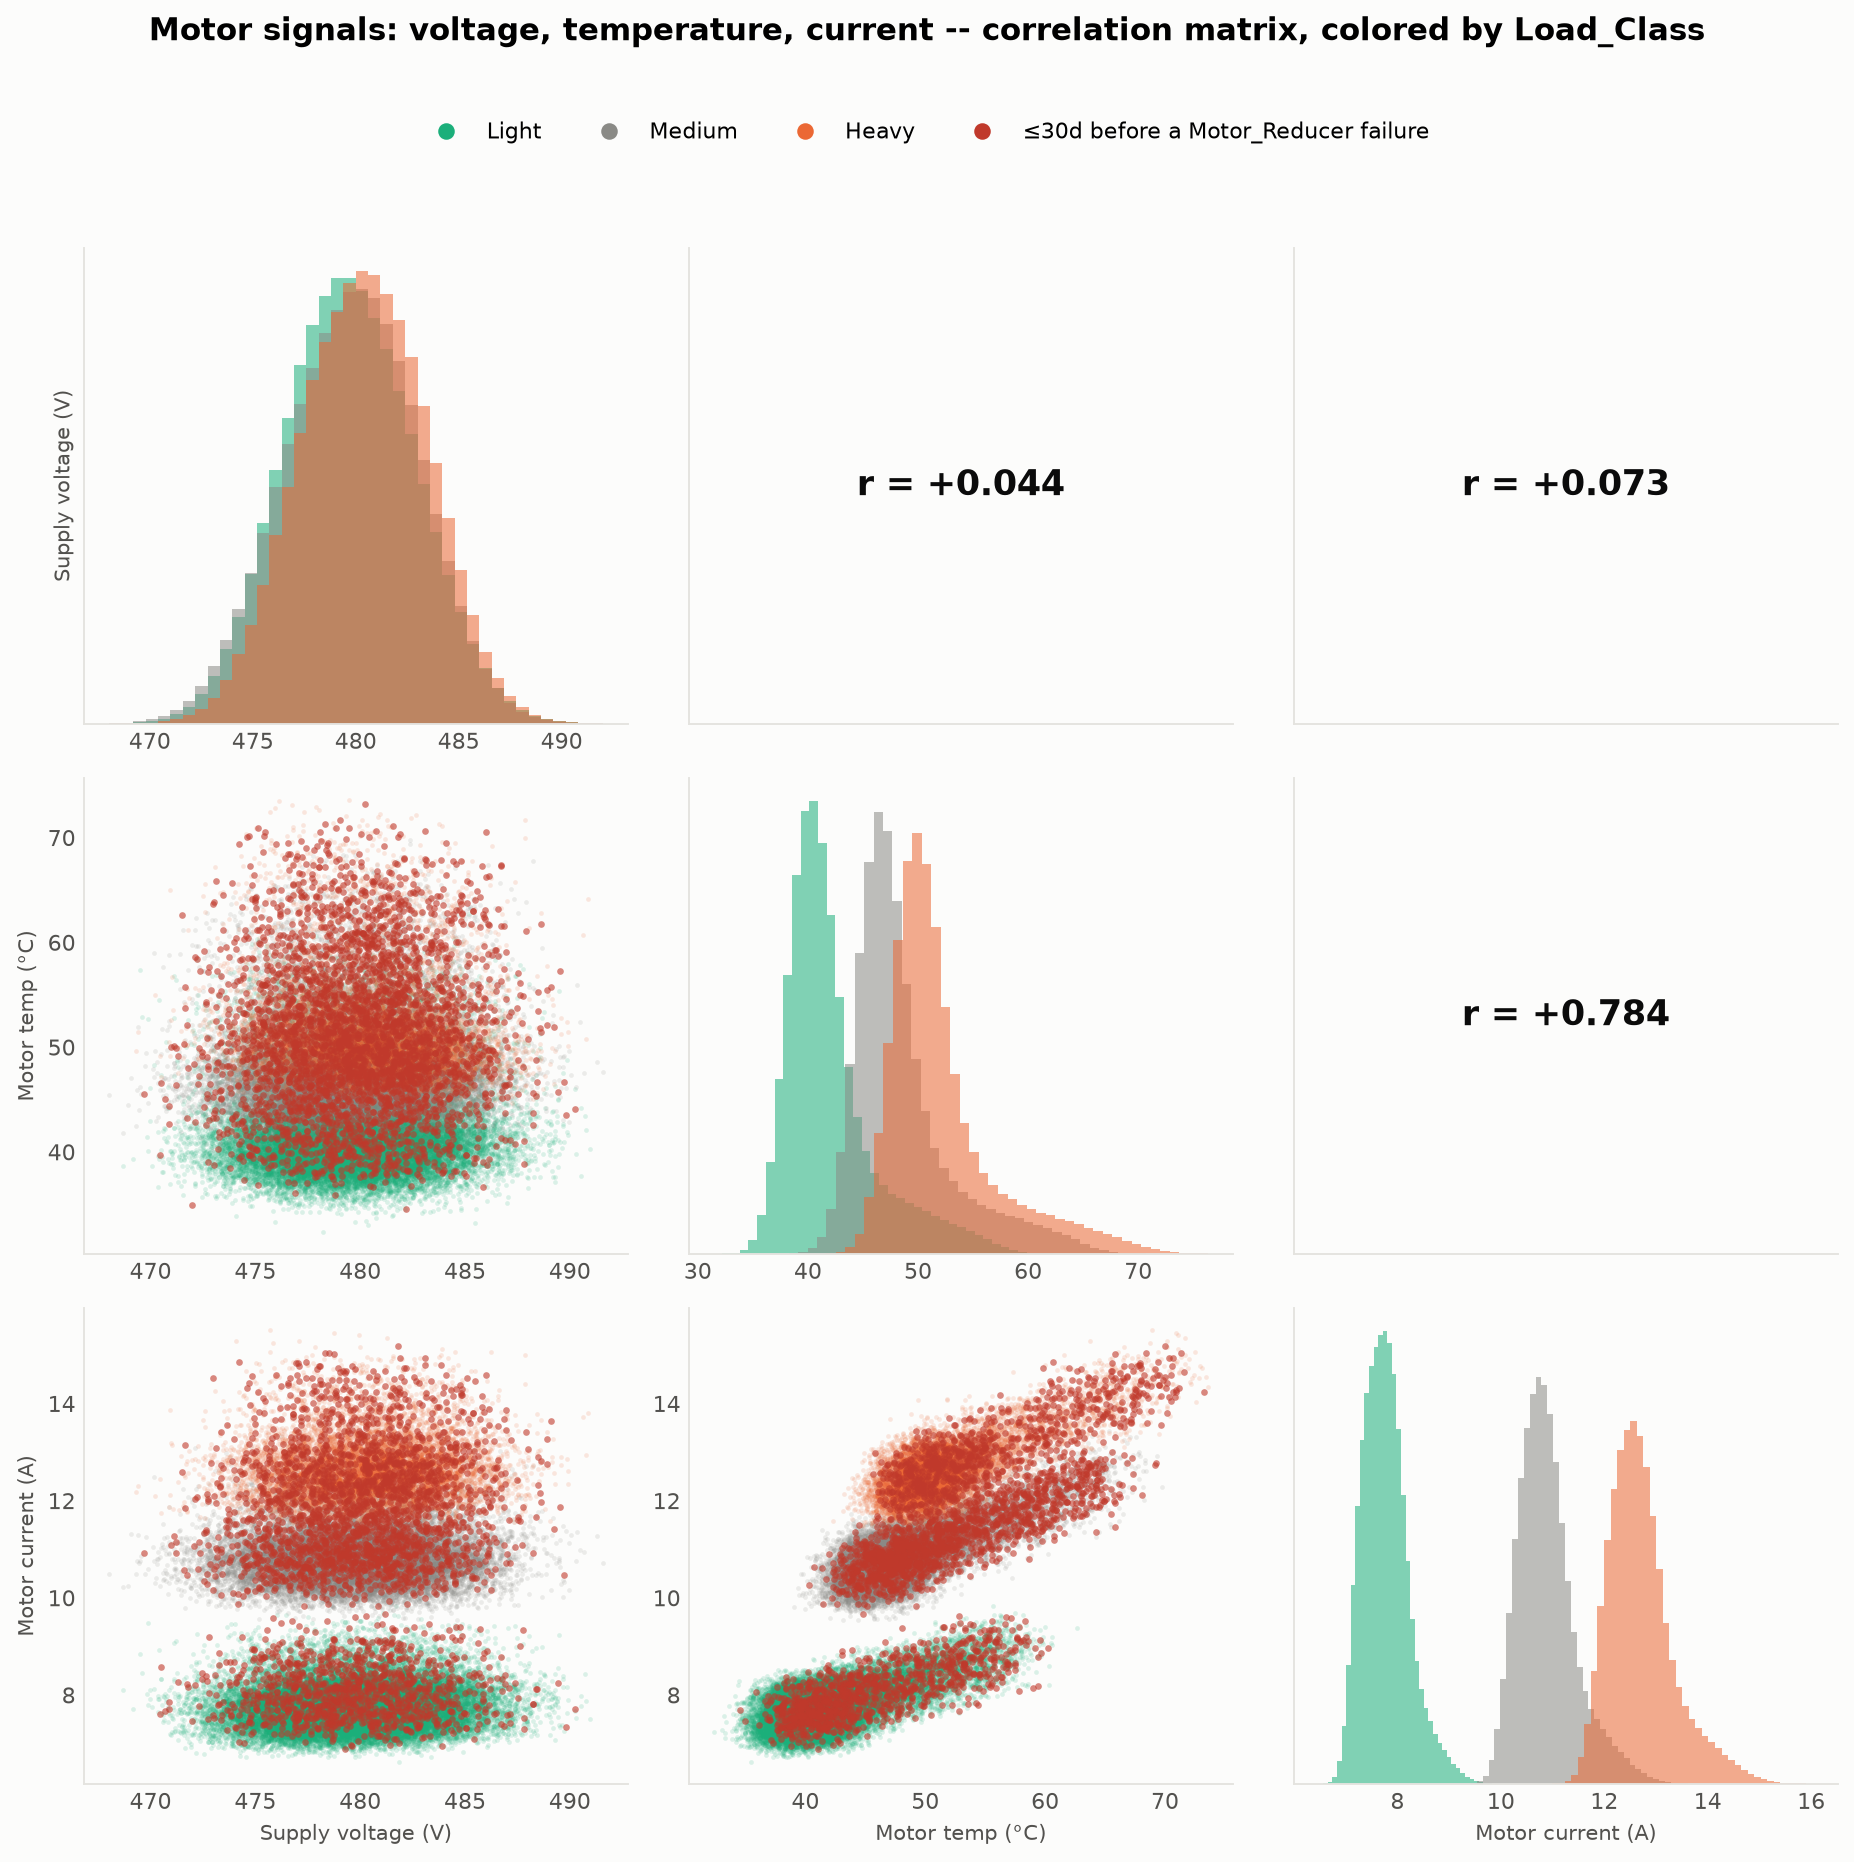

Values plotted in this chart, from the file beside it:
, Voltage_V, Motor_Temperature_C, Motor_Current_A
Voltage_V, 1.0, 0.04415, 0.07274
Motor_Temperature_C, 0.04415, 1.0, 0.7845
Motor_Current_A, 0.07274, 0.7845, 1.0
